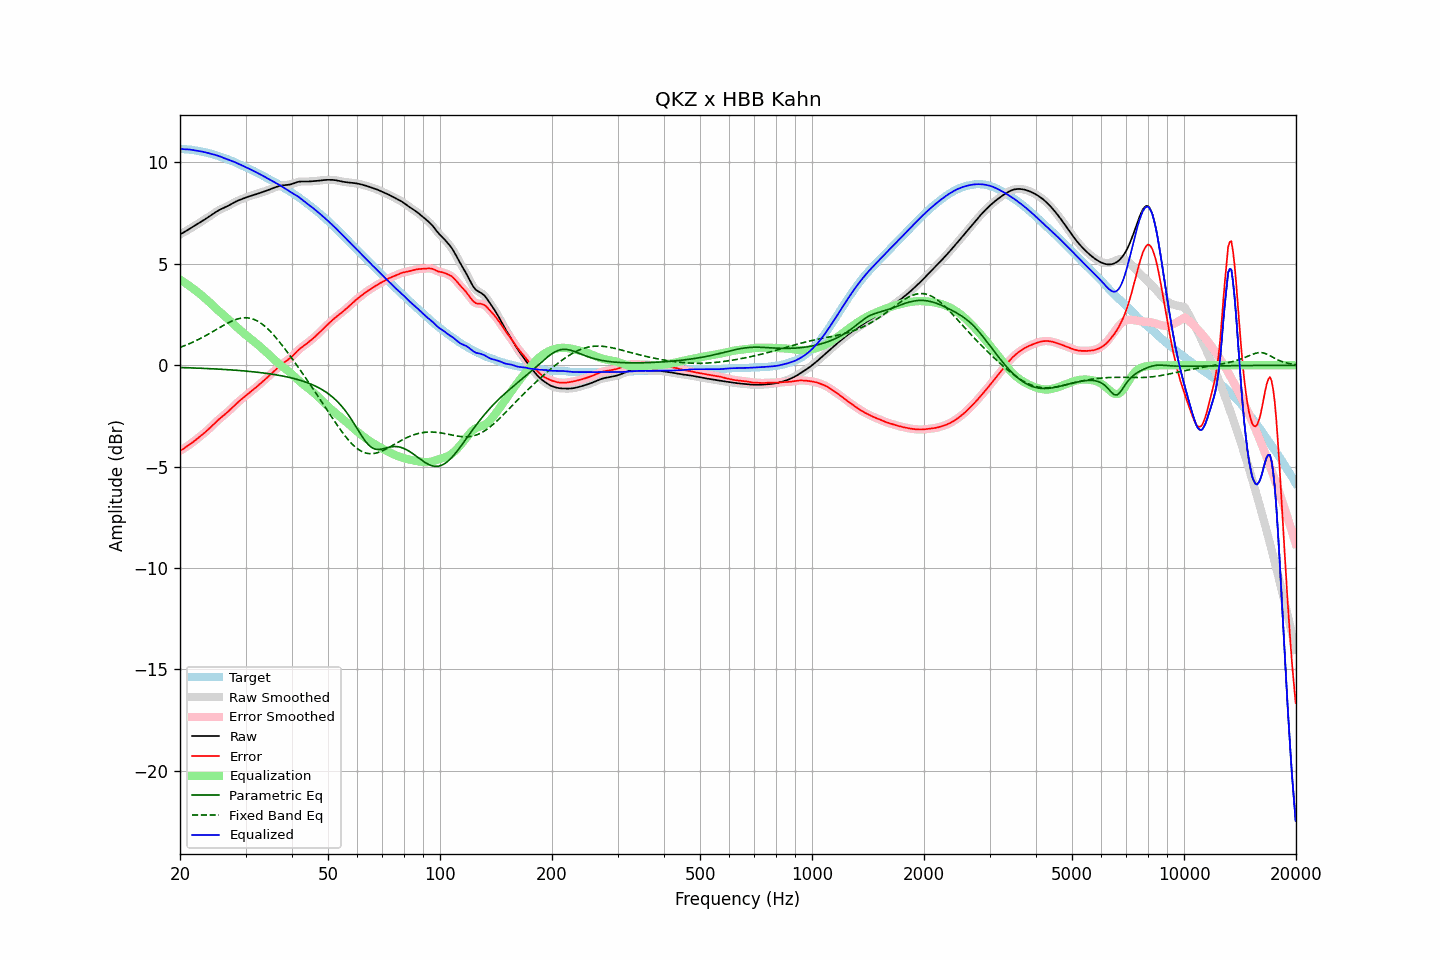

Data behind this chart, as committed beside it:
frequency, raw, error, smoothed, error_smoothed, equalization, parametric_eq, fixed_band_eq, equalized_raw, equalized_smoothed, target
20.00, 6.45, -4.22, 6.45, -4.22, 4.22, -0.11, 0.88, 10.67, 10.67, 10.67
20.20, 6.49, -4.17, 6.49, -4.17, 4.17, -0.11, 0.91, 10.66, 10.67, 10.67
20.40, 6.54, -4.12, 6.54, -4.12, 4.12, -0.12, 0.94, 10.66, 10.66, 10.66
20.61, 6.58, -4.07, 6.58, -4.07, 4.07, -0.12, 0.97, 10.65, 10.65, 10.65
20.81, 6.63, -4.02, 6.63, -4.02, 4.02, -0.12, 1.00, 10.65, 10.65, 10.65
21.02, 6.68, -3.96, 6.68, -3.96, 3.96, -0.12, 1.04, 10.64, 10.64, 10.64
21.23, 6.73, -3.91, 6.73, -3.90, 3.91, -0.13, 1.07, 10.64, 10.64, 10.64
21.44, 6.78, -3.85, 6.78, -3.85, 3.85, -0.13, 1.10, 10.63, 10.63, 10.63
21.66, 6.82, -3.79, 6.82, -3.79, 3.79, -0.13, 1.14, 10.61, 10.61, 10.61
21.87, 6.87, -3.73, 6.87, -3.73, 3.73, -0.13, 1.18, 10.60, 10.60, 10.60
22.09, 6.92, -3.67, 6.92, -3.67, 3.67, -0.14, 1.21, 10.59, 10.59, 10.59
22.31, 6.97, -3.61, 6.97, -3.61, 3.61, -0.14, 1.25, 10.57, 10.57, 10.57
22.54, 7.02, -3.54, 7.02, -3.54, 3.54, -0.14, 1.29, 10.56, 10.56, 10.56
22.76, 7.07, -3.48, 7.07, -3.48, 3.48, -0.15, 1.33, 10.55, 10.55, 10.54
22.99, 7.12, -3.41, 7.12, -3.41, 3.41, -0.15, 1.38, 10.53, 10.53, 10.53
23.22, 7.17, -3.34, 7.17, -3.35, 3.34, -0.15, 1.42, 10.51, 10.51, 10.51
23.45, 7.22, -3.28, 7.22, -3.28, 3.28, -0.16, 1.46, 10.50, 10.50, 10.50
23.69, 7.27, -3.21, 7.27, -3.21, 3.20, -0.16, 1.51, 10.48, 10.48, 10.48
23.92, 7.32, -3.13, 7.32, -3.14, 3.13, -0.17, 1.55, 10.46, 10.46, 10.46
24.16, 7.38, -3.06, 7.38, -3.06, 3.06, -0.17, 1.60, 10.43, 10.43, 10.44
24.40, 7.43, -2.98, 7.43, -2.98, 2.98, -0.17, 1.64, 10.41, 10.41, 10.42
24.65, 7.49, -2.90, 7.49, -2.91, 2.91, -0.18, 1.69, 10.39, 10.39, 10.39
24.89, 7.54, -2.83, 7.54, -2.83, 2.83, -0.18, 1.74, 10.37, 10.37, 10.37
25.14, 7.59, -2.75, 7.59, -2.75, 2.76, -0.19, 1.78, 10.35, 10.35, 10.34
25.39, 7.64, -2.68, 7.64, -2.68, 2.68, -0.19, 1.83, 10.32, 10.32, 10.32
25.65, 7.68, -2.61, 7.68, -2.61, 2.61, -0.19, 1.88, 10.29, 10.29, 10.29
25.91, 7.72, -2.54, 7.72, -2.54, 2.55, -0.20, 1.92, 10.26, 10.26, 10.26
26.16, 7.75, -2.48, 7.75, -2.48, 2.48, -0.20, 1.97, 10.23, 10.23, 10.23
26.43, 7.79, -2.41, 7.79, -2.41, 2.41, -0.21, 2.01, 10.20, 10.20, 10.20
26.69, 7.83, -2.35, 7.83, -2.35, 2.34, -0.21, 2.05, 10.17, 10.17, 10.17
26.96, 7.86, -2.28, 7.87, -2.28, 2.27, -0.22, 2.09, 10.14, 10.14, 10.14
27.23, 7.91, -2.20, 7.91, -2.20, 2.20, -0.22, 2.13, 10.11, 10.11, 10.11
27.50, 7.95, -2.13, 7.95, -2.13, 2.13, -0.23, 2.17, 10.08, 10.08, 10.08
27.77, 8.00, -2.05, 8.00, -2.05, 2.05, -0.24, 2.20, 10.05, 10.05, 10.05
28.05, 8.04, -1.97, 8.04, -1.98, 1.98, -0.24, 2.24, 10.02, 10.02, 10.02
28.33, 8.08, -1.90, 8.08, -1.90, 1.90, -0.25, 2.26, 9.99, 9.99, 9.98
28.62, 8.12, -1.83, 8.12, -1.83, 1.83, -0.25, 2.29, 9.95, 9.95, 9.94
28.90, 8.15, -1.76, 8.15, -1.76, 1.76, -0.26, 2.31, 9.91, 9.91, 9.91
29.19, 8.18, -1.69, 8.18, -1.69, 1.69, -0.27, 2.32, 9.87, 9.87, 9.87
29.48, 8.21, -1.62, 8.21, -1.62, 1.62, -0.27, 2.33, 9.84, 9.84, 9.84
29.78, 8.24, -1.56, 8.24, -1.56, 1.56, -0.28, 2.34, 9.80, 9.80, 9.80
30.08, 8.27, -1.49, 8.27, -1.49, 1.49, -0.29, 2.34, 9.76, 9.76, 9.76
30.38, 8.30, -1.43, 8.30, -1.43, 1.43, -0.29, 2.34, 9.73, 9.73, 9.73
30.68, 8.33, -1.36, 8.33, -1.36, 1.37, -0.30, 2.33, 9.69, 9.69, 9.69
30.99, 8.35, -1.30, 8.35, -1.30, 1.30, -0.31, 2.31, 9.65, 9.65, 9.65
31.30, 8.38, -1.24, 8.38, -1.24, 1.24, -0.32, 2.29, 9.61, 9.61, 9.61
31.61, 8.40, -1.18, 8.40, -1.17, 1.17, -0.33, 2.26, 9.57, 9.57, 9.57
31.93, 8.42, -1.11, 8.42, -1.11, 1.11, -0.33, 2.23, 9.53, 9.53, 9.53
32.24, 8.45, -1.04, 8.45, -1.04, 1.04, -0.34, 2.19, 9.49, 9.49, 9.49
32.57, 8.48, -0.97, 8.48, -0.97, 0.97, -0.35, 2.14, 9.45, 9.45, 9.45
32.89, 8.50, -0.90, 8.50, -0.90, 0.91, -0.36, 2.09, 9.41, 9.41, 9.41
33.22, 8.53, -0.83, 8.53, -0.84, 0.84, -0.37, 2.04, 9.37, 9.37, 9.37
33.55, 8.56, -0.77, 8.56, -0.77, 0.77, -0.38, 1.98, 9.32, 9.32, 9.32
33.89, 8.58, -0.70, 8.58, -0.70, 0.69, -0.39, 1.91, 9.28, 9.28, 9.28
34.23, 8.61, -0.62, 8.61, -0.62, 0.62, -0.40, 1.84, 9.23, 9.23, 9.24
34.57, 8.64, -0.55, 8.64, -0.55, 0.55, -0.41, 1.76, 9.19, 9.19, 9.19
34.92, 8.67, -0.47, 8.67, -0.47, 0.47, -0.42, 1.68, 9.15, 9.15, 9.15
35.27, 8.71, -0.40, 8.71, -0.40, 0.40, -0.44, 1.60, 9.10, 9.10, 9.10
35.62, 8.74, -0.32, 8.74, -0.32, 0.32, -0.45, 1.51, 9.06, 9.06, 9.06
35.97, 8.77, -0.25, 8.77, -0.25, 0.25, -0.46, 1.42, 9.02, 9.02, 9.02
... 635 more rows
